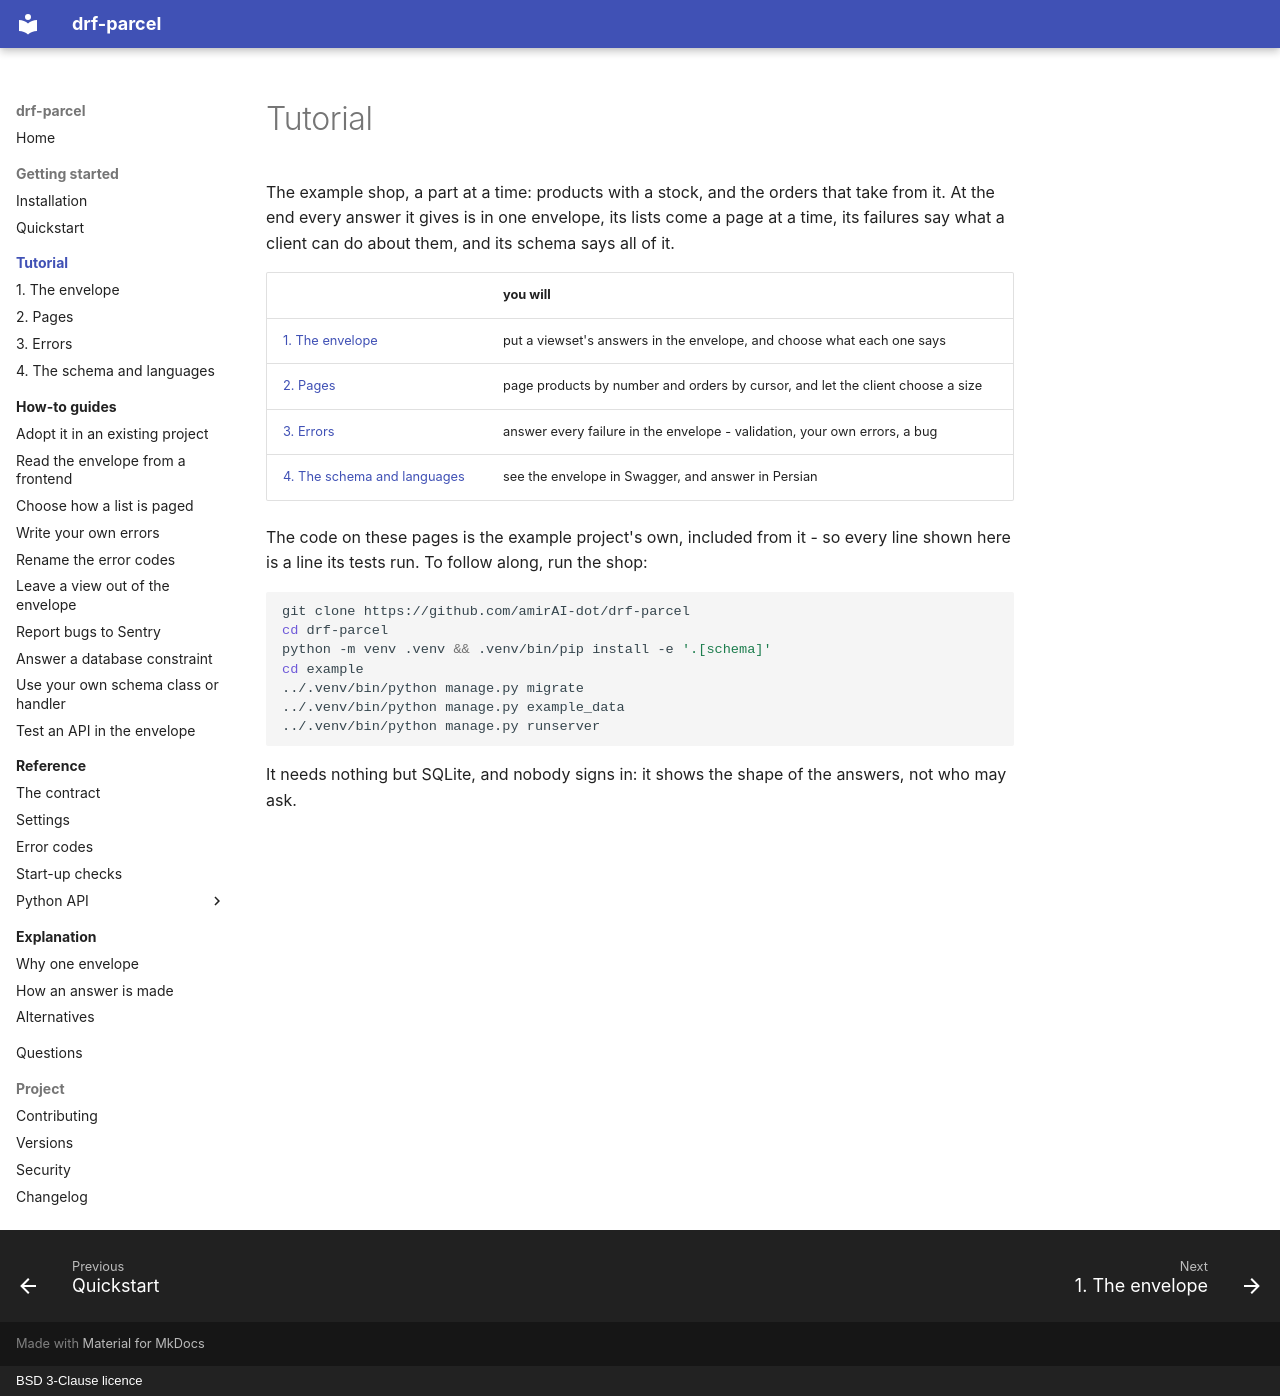

repository: amirAI-dot/drf-parcel · page: tutorial/index.html · generator: mkdocs · copyright: BSD 3-Clause licence

# Tutorial

The example shop, a part at a time: products with a stock, and the orders that
take from it. At the end every answer it gives is in one envelope, its lists
come a page at a time, its failures say what a client can do about them, and
its schema says all of it.

| | you will |
|---|---|
| [1. The envelope](01-the-envelope.md) | put a viewset's answers in the envelope, and choose what each one says |
| [2. Pages](02-pages.md) | page products by number and orders by cursor, and let the client choose a size |
| [3. Errors](03-errors.md) | answer every failure in the envelope - validation, your own errors, a bug |
| [4. The schema and languages](04-schema-and-languages.md) | see the envelope in Swagger, and answer in Persian |

The code on these pages is the example project's own, included from it - so
every line shown here is a line its tests run. To follow along, run the shop:

```bash
git clone https://github.com/amirAI-dot/drf-parcel
cd drf-parcel
python -m venv .venv && .venv/bin/pip install -e '.[schema]'
cd example
../.venv/bin/python manage.py migrate
../.venv/bin/python manage.py example_data
../.venv/bin/python manage.py runserver
```

It needs nothing but SQLite, and nobody signs in: it shows the shape of the
answers, not who may ask.
